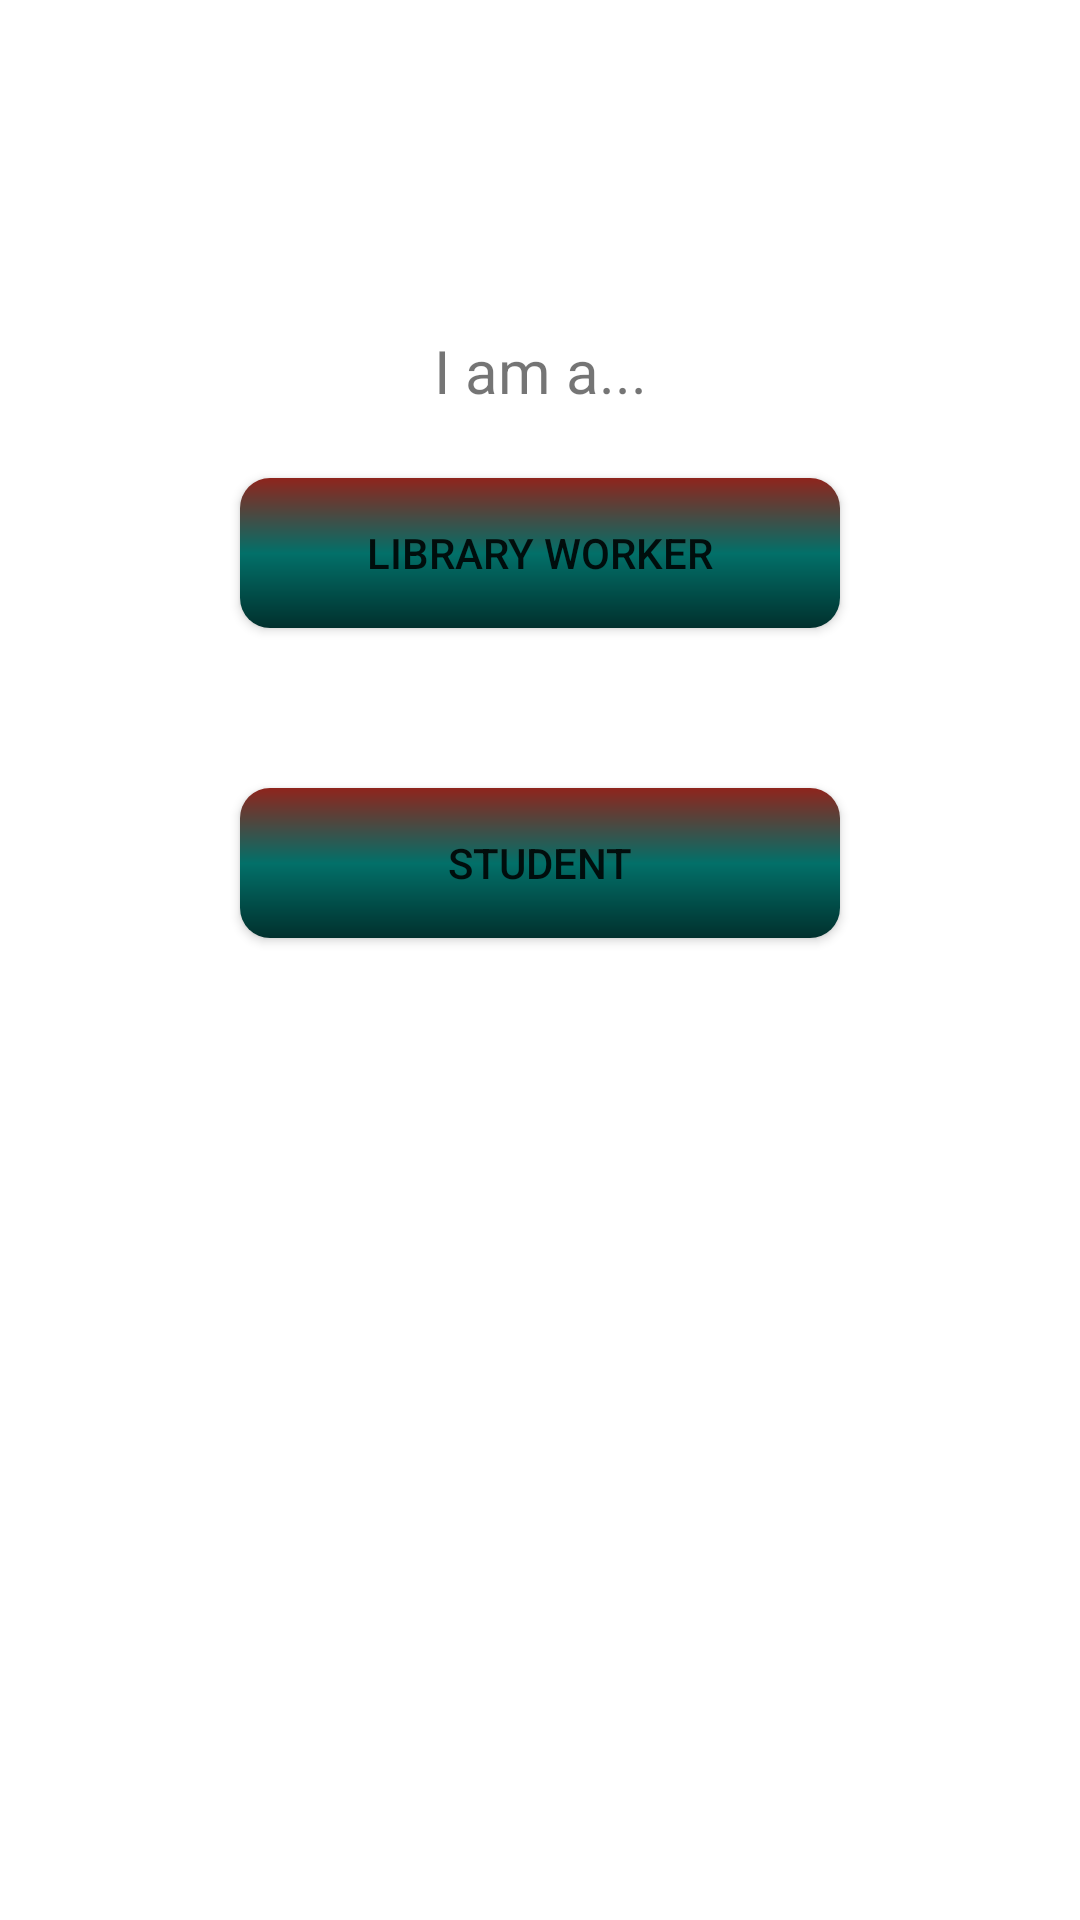

The Android layout XML behind this screen, and the referenced resources:
<!-- AndroidManifest.xml: application theme Theme.LibraryMonitoring -->
<!-- res/layout/activity_role_choice.xml -->
<?xml version="1.0" encoding="utf-8"?>
<androidx.constraintlayout.widget.ConstraintLayout
    xmlns:android="http://schemas.android.com/apk/res/android"
    xmlns:app="http://schemas.android.com/apk/res-auto"
    xmlns:tools="http://schemas.android.com/tools"
    android:layout_width="match_parent"
    android:layout_height="match_parent"
    tools:context=".roledivision.RoleChoiceActivity">

    <Button
        android:id="@+id/btnLibrarian"
        android:layout_width="200dp"
        android:layout_height="50dp"
        android:background="@drawable/shape_bottom_rounded"
        android:text="Library worker"
        android:textSize="14sp"
        app:layout_constraintBottom_toBottomOf="parent"
        app:layout_constraintEnd_toEndOf="parent"
        app:layout_constraintStart_toStartOf="parent"
        app:layout_constraintTop_toTopOf="parent"
        app:layout_constraintVertical_bias="0.26999998">

    </Button>

    <Button
        android:id="@+id/btnStudent"
        android:layout_width="200dp"
        android:layout_height="50dp"
        android:background="@drawable/shape_bottom_rounded"
        android:text="Student"
        android:textSize="14sp"
        app:layout_constraintBottom_toBottomOf="parent"
        app:layout_constraintEnd_toEndOf="parent"
        app:layout_constraintStart_toStartOf="parent"
        app:layout_constraintTop_toBottomOf="@+id/btnLibrarian"
        app:layout_constraintVertical_bias="0.13999999">

    </Button>

    <TextView
        android:id="@+id/textViewRoleChoice"
        android:layout_width="wrap_content"
        android:layout_height="wrap_content"
        android:layout_marginStart="170dp"
        android:layout_marginTop="110dp"
        android:layout_marginEnd="170dp"
        android:text="I am a..."
        android:textSize="20sp"
        app:layout_constraintEnd_toEndOf="parent"
        app:layout_constraintStart_toStartOf="parent"
        app:layout_constraintTop_toTopOf="parent" />

</androidx.constraintlayout.widget.ConstraintLayout>
<!-- resources referenced by this layout -->
<resources>
  <!-- drawable shape_bottom_rounded (drawable) -->
  <?xml version="1.0" encoding="utf-8"?>
  <shape xmlns:android="http://schemas.android.com/apk/res/android" >
      <stroke
          android:color="#FFFFFF"/>
      <gradient
          android:angle="270"
          android:type="linear"
          android:startColor="@color/red"
          android:centerColor="#027069"
          android:endColor="#01302D"/>
      <corners
          android:bottomLeftRadius="10dp"
          android:bottomRightRadius="10dp"
          android:topLeftRadius="10dp"
          android:topRightRadius="10dp" />
  </shape>
  <style name="Theme.LibraryMonitoring" parent="Theme.MaterialComponents.DayNight.DarkActionBar">
          
          <item name="colorPrimary">@color/red</item>
          <item name="colorPrimaryVariant">@color/red</item>
          <item name="colorOnPrimary">@color/white</item>
          
          <item name="colorSecondary">@color/teal_200</item>
          <item name="colorSecondaryVariant">@color/teal_700</item>
          <item name="colorOnSecondary">@color/black</item>
          
          <item name="android:statusBarColor">?attr/colorPrimaryVariant</item>
          
      </style>
  <color name="red">#8F241C</color>
  <color name="white">#FFFFFFFF</color>
  <color name="teal_200">#FF03DAC5</color>
  <color name="teal_700">#FF018786</color>
  <color name="black">#FF000000</color>
</resources>
